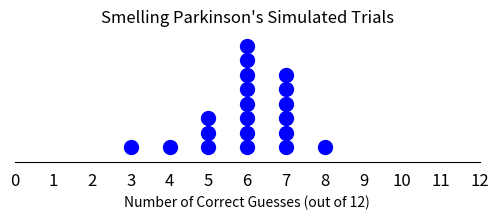

Reproduce this figure in Python.
import numpy as np
import matplotlib.pyplot as plt

# create a random number generator
rng = np.random.default_rng()

# how many "experiments" or trials do we want to conduct.
NUM_TRIALS = 20 

# how many guesses per trial.
NUM_GUESSES = 12

# create and initialize a list of results for our trials.
trials = [0] * NUM_TRIALS

# iterate the number of trials.
for i in range (0, NUM_TRIALS):
    # reset the number of correct answers for the current trial.
    correct = 0

    # iterate the number of guesses per trial. 
    for j in range (0, NUM_GUESSES):
        # "flip a coin" to determine randomly if our guess is correct or not.
        val = rng.integers(0, 100)
        if (val < 50):
            # for our simulation, any value from 0 to 49 means the guess was correct.
            # for values greater than 49, the guess was incorrect.
            correct = correct + 1
    
    # record how many correct answers we had for the current trial.
    trials[i] = correct

# use the unique() function to generate a list of unique (distinct) values in our data.
# also generate a corresponding list of counts for each distinct answer in our data
# (i.e., how many times each distinct answer appears in our data).
values, counts = np.unique(trials, return_counts=True)

# we will plot a circular dot for each instance that a distinct answer occurs in our data.
# first set size of our plot to be 6" wide by 2.25" tall
fig, ax = plt.subplots(figsize=(6, 2.25))

# iterate through the distinct answers in our data.
# value is the current distinct answer from our data.
# count is how many times this distinct answer appears in our data.
for value, count in zip(values, counts):
    # create a list of our current distinct answer.
    answers = [value]*count

    # create a sequence of values to match each instance of our current unique answer.
    # for example, if the answer of "4" appears 3 times in our data, then create a list of [0, 1, 2].
    # this list will be used to plot the dots for the current unique answer, one on top of another.
    y_values = list(range(count))

    # use answers as the x values for our dot plot.
    # use y_values as the corresponding y values each distinct answer in our data set.
    # 'bo' tells pyplot to use blue circular markers.
    # ms tells pyplot to use a marker size of 10.
    # don't have any visible lines connecting the markers (set linestyle to blank).
    ax.plot(answers, y_values, 'bo', ms=10, linestyle='')

# hide the top, right, and left spines of our graph.
for spine in ['top', 'right', 'left']:
    ax.spines[spine].set_visible(False)
ax.yaxis.set_visible(False)

# set the y axis view limits
ax.set_ylim(-1, max(counts))

# set the ticks along the x axis.
ax.set_xticks(range(0, NUM_GUESSES + 1))
ax.tick_params(axis='x', length=0, pad=8, labelsize=12)

# set the title and x axis label.
ax.set_title("Smelling Parkinson's Simulated Trials")
ax.set_xlabel(f"Number of Correct Guesses (out of {NUM_GUESSES})")

# adjust bottom so the xlabel does not get cut off.
plt.subplots_adjust(bottom=0.30)

# show the plot
plt.show()